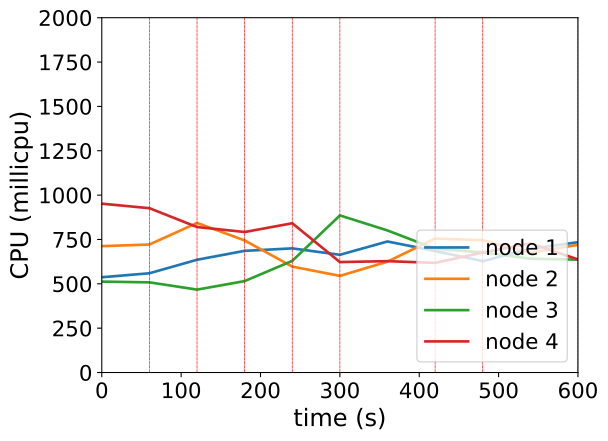

The data file committed next to this chart (first rows):
timestamp, ppgcc-m02_pod_amount, ppgcc-m02_memory, ppgcc-m02_cpu, ppgcc-m03_pod_amount, ppgcc-m03_memory, ppgcc-m03_cpu, ppgcc-m04_pod_amount, ppgcc-m04_memory, ppgcc-m04_cpu, ppgcc-m05_pod_amount, ppgcc-m05_memory, ppgcc-m05_cpu
0, 5, 1062632, 536955689, 5, 1067320, 712389421, 5, 1064652, 512518251, 5, 1073884, 951634578
60, 5, 1067780, 559561622, 5, 1065868, 721495621, 5, 1065444, 508189544, 5, 1079560, 926253403
120, 7, 1100516, 635661361, 5, 1068376, 843266728, 5, 1065444, 467351973, 2, 1056592, 820117937
180, 8, 1103816, 685846850, 4, 1066924, 744453785, 6, 1078116, 515344103, 2, 1036540, 791987393
240, 8, 1109756, 699777569, 3, 1048048, 596976954, 7, 1093428, 629348564, 2, 1040500, 841326013
300, 8, 1109888, 663547629, 4, 1048840, 544688829, 7, 1101348, 885483986, 1, 1026508, 622566991
360, 9, 1132064, 738754977, 6, 1072600, 625250066, 3, 1069008, 800633314, 1, 1020436, 627776644
420, 10, 1135760, 684577160, 6, 1081708, 755512703, 3, 1043004, 697385166, 1, 1018588, 617997259
480, 10, 1137344, 627842829, 5, 1082104, 745939765, 3, 1044984, 676985896, 2, 1030204, 676345634
540, 11, 1149224, 697391196, 4, 1064152, 674485096, 3, 1046436, 641521538, 2, 1034428, 727968537
600, 11, 1153184, 734582416, 4, 1056496, 720124115, 3, 1043664, 636287867, 2, 1035748, 637562713
